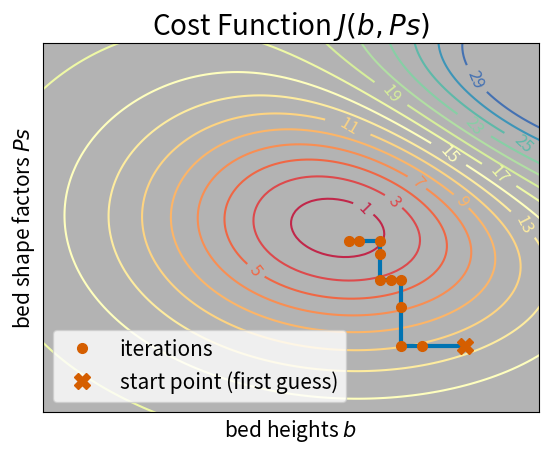

The matplotlib source for this figure:
import matplotlib
import numpy as np
import matplotlib.ticker as ticker
import matplotlib.pyplot as plt
from matplotlib.colors import LinearSegmentedColormap
import seaborn as sns

colors = sns.color_palette("colorblind")
colors

color_1 = list(colors[3]) + [1.]
color_2 = list(colors[0]) + [1.]

delta = 0.025
x = np.arange(-3.0, 3.0, delta)
y = np.arange(-2.0, 2.0, delta)
X, Y = np.meshgrid(x, y)
Z1 = np.exp(-X**2 - Y**2)
Z2 = np.exp(-(X - 1)**2 - (Y - 1)**2)
Z = (Z2 - Z1) * 2
Z = (Z + np.abs(np.min(Z))) * 10

# Define a class that forces representation of float to look a certain way
# This remove trailing zero so '1.0' becomes '1'


class nf(float):
    def __repr__(self):
        s = f'{self:.1f}'
        return f'{self:.0f}' if s[-1] == '0' else s

# Basic contour plot
fig, ax = plt.subplots()
ax.set_facecolor([0.7, 0.7, 0.7])
levels = np.arange(1., 30., 2.)
colors = sns.color_palette('Spectral', len(levels))    
cmap = LinearSegmentedColormap.from_list('custom', colors, N=len(levels))
CS = ax.contour(X, Y, Z, levels,
                cmap=cmap
               )

# Recast levels to new class
CS.levels = [nf(val) for val in CS.levels]

# Label levels with specially formatted floats
#if plt.rcParams["text.usetex"]:
#    fmt = r'%r \%%'
#else:
#    fmt = '%r %%'
fmt = '%r'
ax.clabel(CS, CS.levels,
          inline=True,
          inline_spacing=1,
          fmt=fmt, 
          fontsize=12)

# draw path of guesses
x = [0.5,
     0.3, 0.2,
     0.2, 0.2,
     0.15, 0.1,
     0.1, 0.1,
     0, -0.05]
y = [-1,
     -1, -1,
     -0.7, -0.5,
     -0.5, -0.5,
     -0.3, -0.2,
     -0.2, -0.2]
plt.plot(x, y, '-',
         mec=color_1,
         mfc=color_1,
         c=color_2,
         ms=5,
         lw=3)
plt.plot(x[1:], y[1:], 'o',
         mec=color_1,
         mfc=color_1,
         c=color_2,
         ms=7,
         label='iterations')
plt.plot(x[0], y[0], 'X',
         mec=color_1,
         mfc=color_1,
         c=color_2,
         ms=12,
         label='start point (first guess)')
ax.legend(fontsize=15)
ax.set_xticks([])
ax.set_yticks([])
ax.set_xlabel(r'bed heights $b$', fontsize=15)
ax.set_ylabel(r'bed shape factors $Ps$', fontsize=15)
#ax.set_title(r'Cost Function $J(b,Ps)$', fontsize=20)
plt.title(r'Cost Function $J(b,Ps)$', fontsize=20)
ax.set_xlim([-1.5, 0.85])
ax.set_ylim([-1.5, 1.3]);
fig.savefig('schematic_iterative_approach.pdf',format='pdf',
            bbox_inches='tight',
            dpi=50)